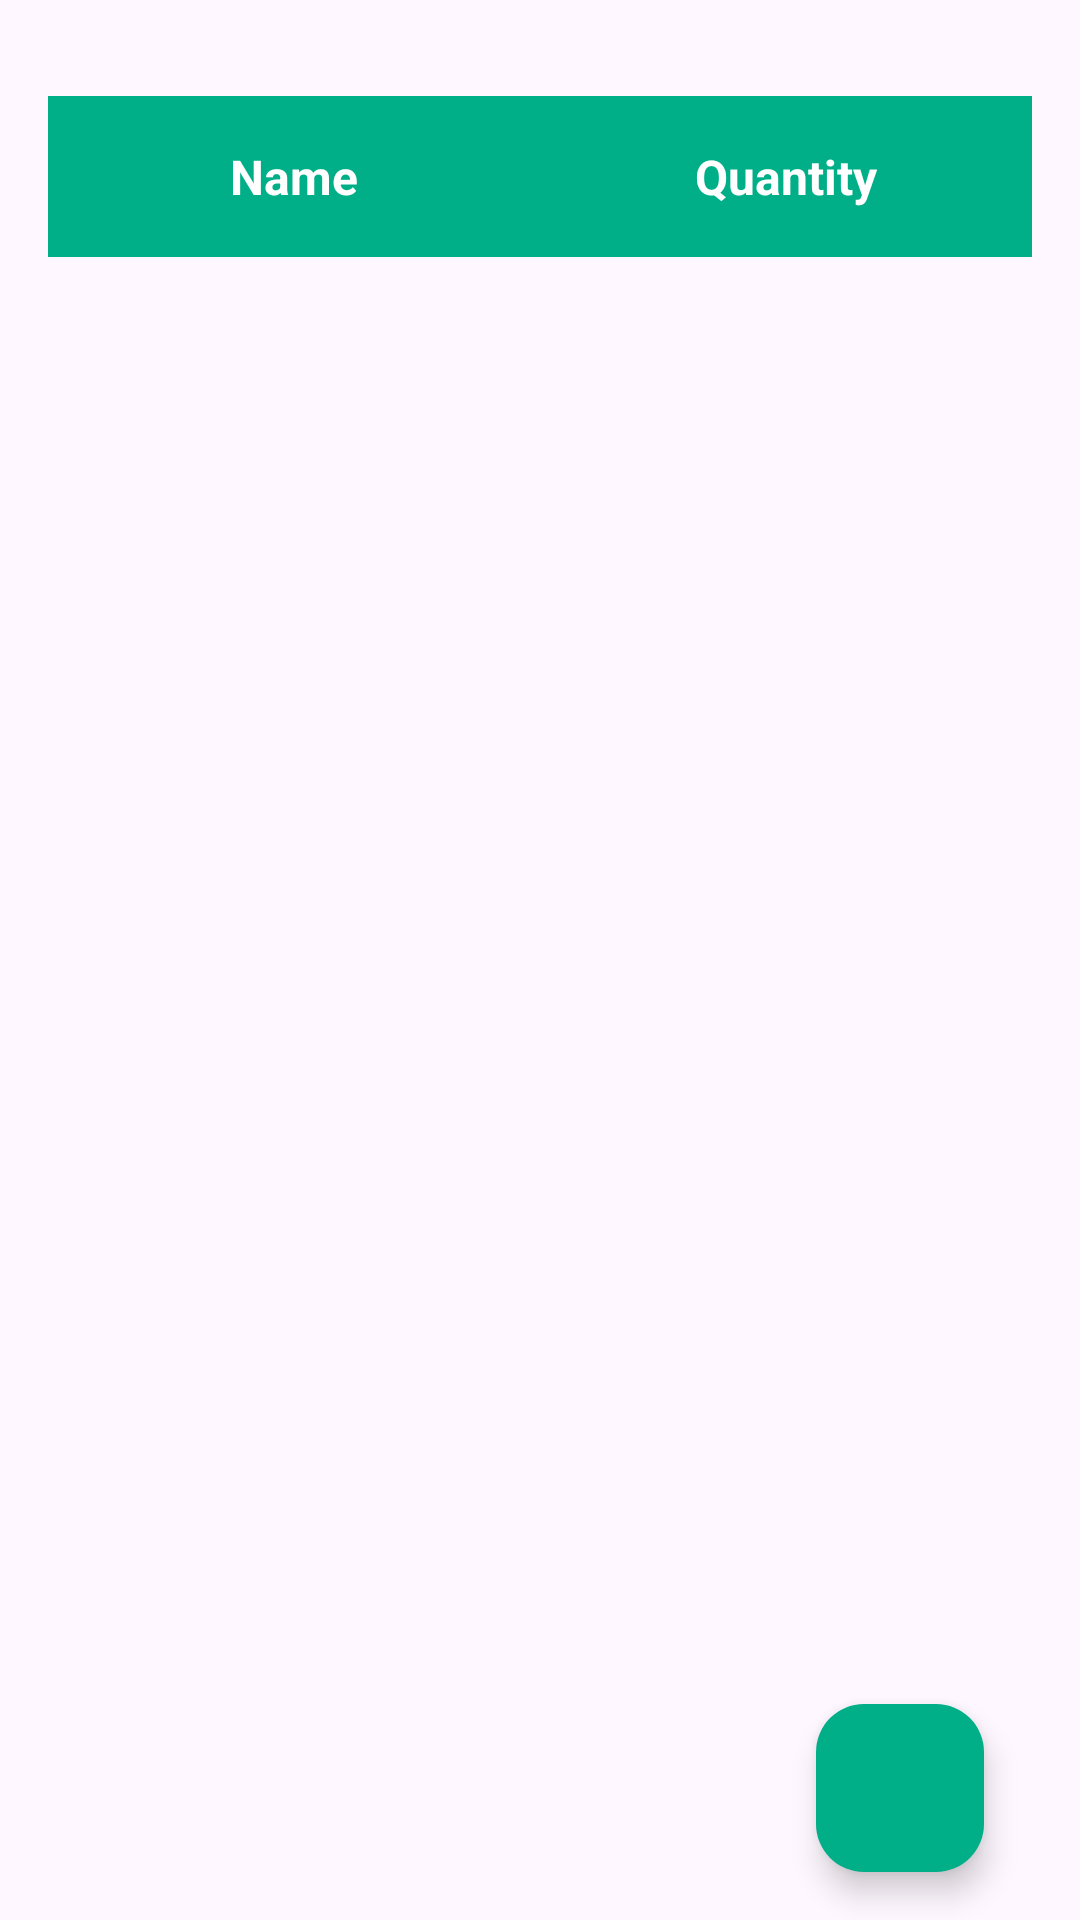

Produce the Android XML layout that renders to this screen, including the resource entries it uses.
<!-- AndroidManifest.xml: application theme Theme.Farmers -->
<!-- res/layout/fragment_inventory.xml -->
<?xml version="1.0" encoding="utf-8"?>
<androidx.constraintlayout.widget.ConstraintLayout xmlns:android="http://schemas.android.com/apk/res/android"
    xmlns:tools="http://schemas.android.com/tools"
    android:layout_width="match_parent"
    android:layout_height="match_parent"
    xmlns:app="http://schemas.android.com/apk/res-auto"
    tools:context=".view.inventory.InventoryFragment"
    android:paddingHorizontal="16dp"
    android:paddingTop="32dp"
    android:id="@+id/inventoryFragment">

    <LinearLayout
        android:id="@+id/headerLayout"
        android:layout_width="0dp"
        android:layout_height="wrap_content"
        android:orientation="horizontal"
        android:paddingVertical="8dp"
        android:background="@color/green"
        app:layout_constraintTop_toTopOf="parent"
        app:layout_constraintStart_toStartOf="parent"
        app:layout_constraintEnd_toEndOf="parent">

        
        <TextView
            android:layout_width="0dp"
            android:layout_height="wrap_content"
            android:layout_weight="1"
            android:text="@string/name"
            android:textStyle="bold"
            android:gravity="center"
            android:padding="8dp"
            android:textSize="16sp"
            android:textColor="@color/white"/>

        
        <TextView
            android:layout_width="0dp"
            android:layout_height="wrap_content"
            android:layout_weight="1"
            android:text="@string/quantity"
            android:textStyle="bold"
            android:gravity="center"
            android:padding="8dp"
            android:textSize="16sp"
            android:textColor="@color/white"/>
    </LinearLayout>
    
    <androidx.recyclerview.widget.RecyclerView
        android:id="@+id/recyclerViewInventory"
        android:layout_width="0dp"
        android:layout_height="0dp"
        app:layout_constraintTop_toBottomOf="@id/headerLayout"
        app:layout_constraintStart_toStartOf="parent"
        app:layout_constraintEnd_toEndOf="parent"
        app:layout_constraintBottom_toBottomOf="parent"
        android:clipToPadding="false"
        android:layout_marginTop="8dp"/>

    
    <com.google.android.material.floatingactionbutton.FloatingActionButton
        android:id="@+id/fabAddInventory"
        android:layout_width="wrap_content"
        android:layout_height="wrap_content"
        android:layout_margin="16dp"
        android:backgroundTint="@color/green"
        android:src="@drawable/ic_add"
        app:layout_constraintBottom_toBottomOf="parent"
        app:layout_constraintEnd_toEndOf="parent"
        app:tint="@android:color/white"
        tools:ignore="ContentDescription,SpeakableTextPresentCheck" />

</androidx.constraintlayout.widget.ConstraintLayout>
<!-- resources referenced by this layout -->
<resources>
  <color name="green">#FF00AF87</color>
  <color name="white">#FFFFFFFF</color>
  <string name="name">Name</string>
  <string name="quantity">Quantity</string>
  <style name="Theme.Farmers" parent="Base.Theme.Farmers" />
  <style name="Base.Theme.Farmers" parent="Theme.Material3.DayNight.NoActionBar">
          
          
          <item name="colorPrimary">@color/green</item>
      </style>
</resources>
